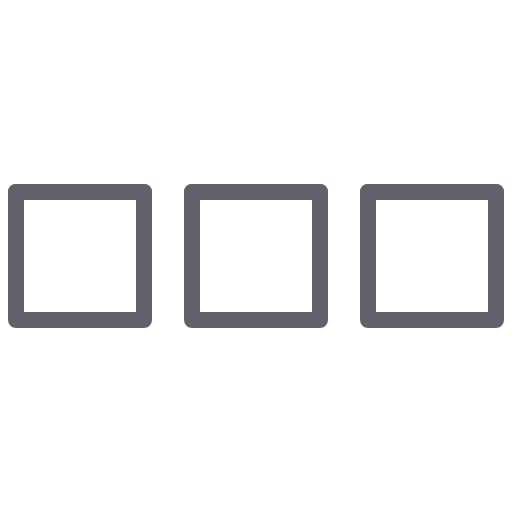
t = 0.00 s
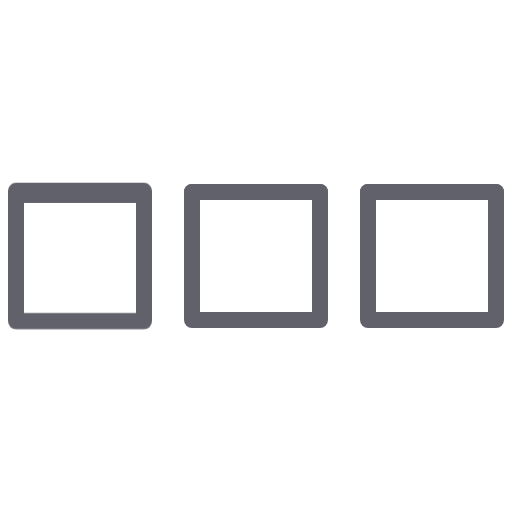
t = 0.13 s
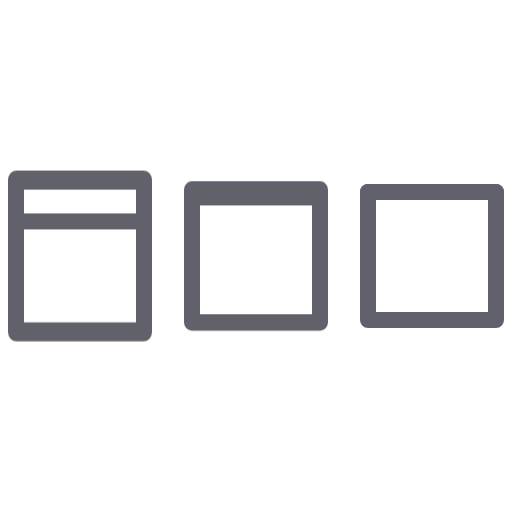
t = 0.38 s
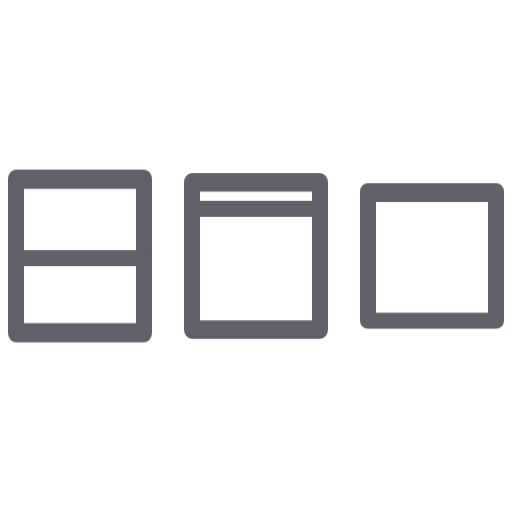
t = 0.50 s
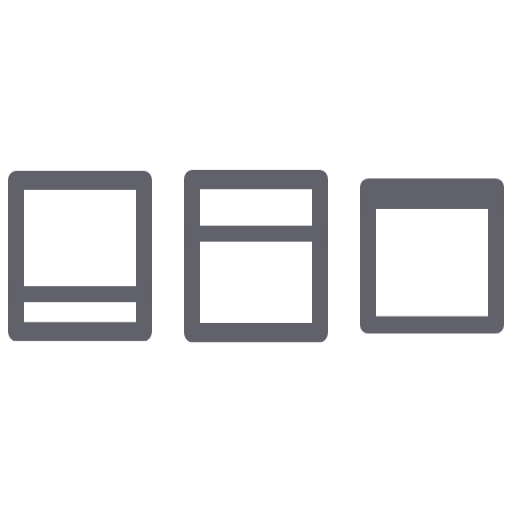
t = 0.63 s
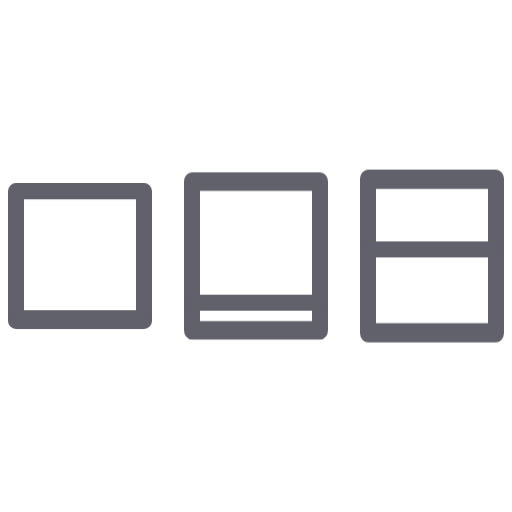
t = 0.88 s

The animated SVG that drew these frames (rendered in a browser with its animation timeline set to each time). Animation: 2 CSS @keyframes rules; one cycle of 1.00 s, repeats indefinitely.

<svg xmlns="http://www.w3.org/2000/svg" height="64" width="64" viewBox="0 0 64 64"><title>cubes anim 2</title><g stroke-linecap="round" fill="#61616b" stroke-linejoin="round" class="nc-icon-wrapper"><g class="nc-loop-cubes-64-icon-o"><rect fill="none" height="16" stroke="#61616b" stroke-width="2" width="16" x="2" y="24"></rect><rect fill="none" height="16" stroke="#61616b" stroke-width="2" width="16" x="24" y="24" data-color="color-2"></rect><rect fill="none" height="16" stroke="#61616b" stroke-width="2" width="16" x="46" y="24"></rect><line fill="none" stroke="#61616b" stroke-width="2" x1="2" x2="18" y1="24" y2="24"></line><line fill="none" stroke="#61616b" stroke-width="2" x1="24" x2="40" y1="24" y2="24" data-color="color-2"></line><line fill="none" stroke="#61616b" stroke-width="2" x1="46" x2="62" y1="24" y2="24"></line></g><style data-cap="butt">.nc-loop-cubes-64-icon-o{--animation-duration:1s}.nc-loop-cubes-64-icon-o *{transform-origin:50% 50%}.nc-loop-cubes-64-icon-o :nth-child(1),.nc-loop-cubes-64-icon-o :nth-child(2),.nc-loop-cubes-64-icon-o :nth-child(3){animation:nc-loop-cubes-64-anim-1 var(--animation-duration) infinite cubic-bezier(.645,.045,.355,1)}.nc-loop-cubes-64-icon-o :nth-child(4),.nc-loop-cubes-64-icon-o :nth-child(5),.nc-loop-cubes-64-icon-o :nth-child(6){animation:nc-loop-cubes-64-anim-2 var(--animation-duration) infinite cubic-bezier(.645,.045,.355,1)}.nc-loop-cubes-64-icon-o :nth-child(2),.nc-loop-cubes-64-icon-o :nth-child(5){animation-delay:calc(var(--animation-duration)/5)}.nc-loop-cubes-64-icon-o :nth-child(3),.nc-loop-cubes-64-icon-o :nth-child(6){animation-delay:calc(var(--animation-duration)/2.5)}@keyframes nc-loop-cubes-64-anim-1{0%,100%{transform:scaleY(1)}50%{transform:scaleY(1.2)}}@keyframes nc-loop-cubes-64-anim-2{0%{transform:translateY(0)}100%{transform:translateY(16px)}}</style></g></svg>
